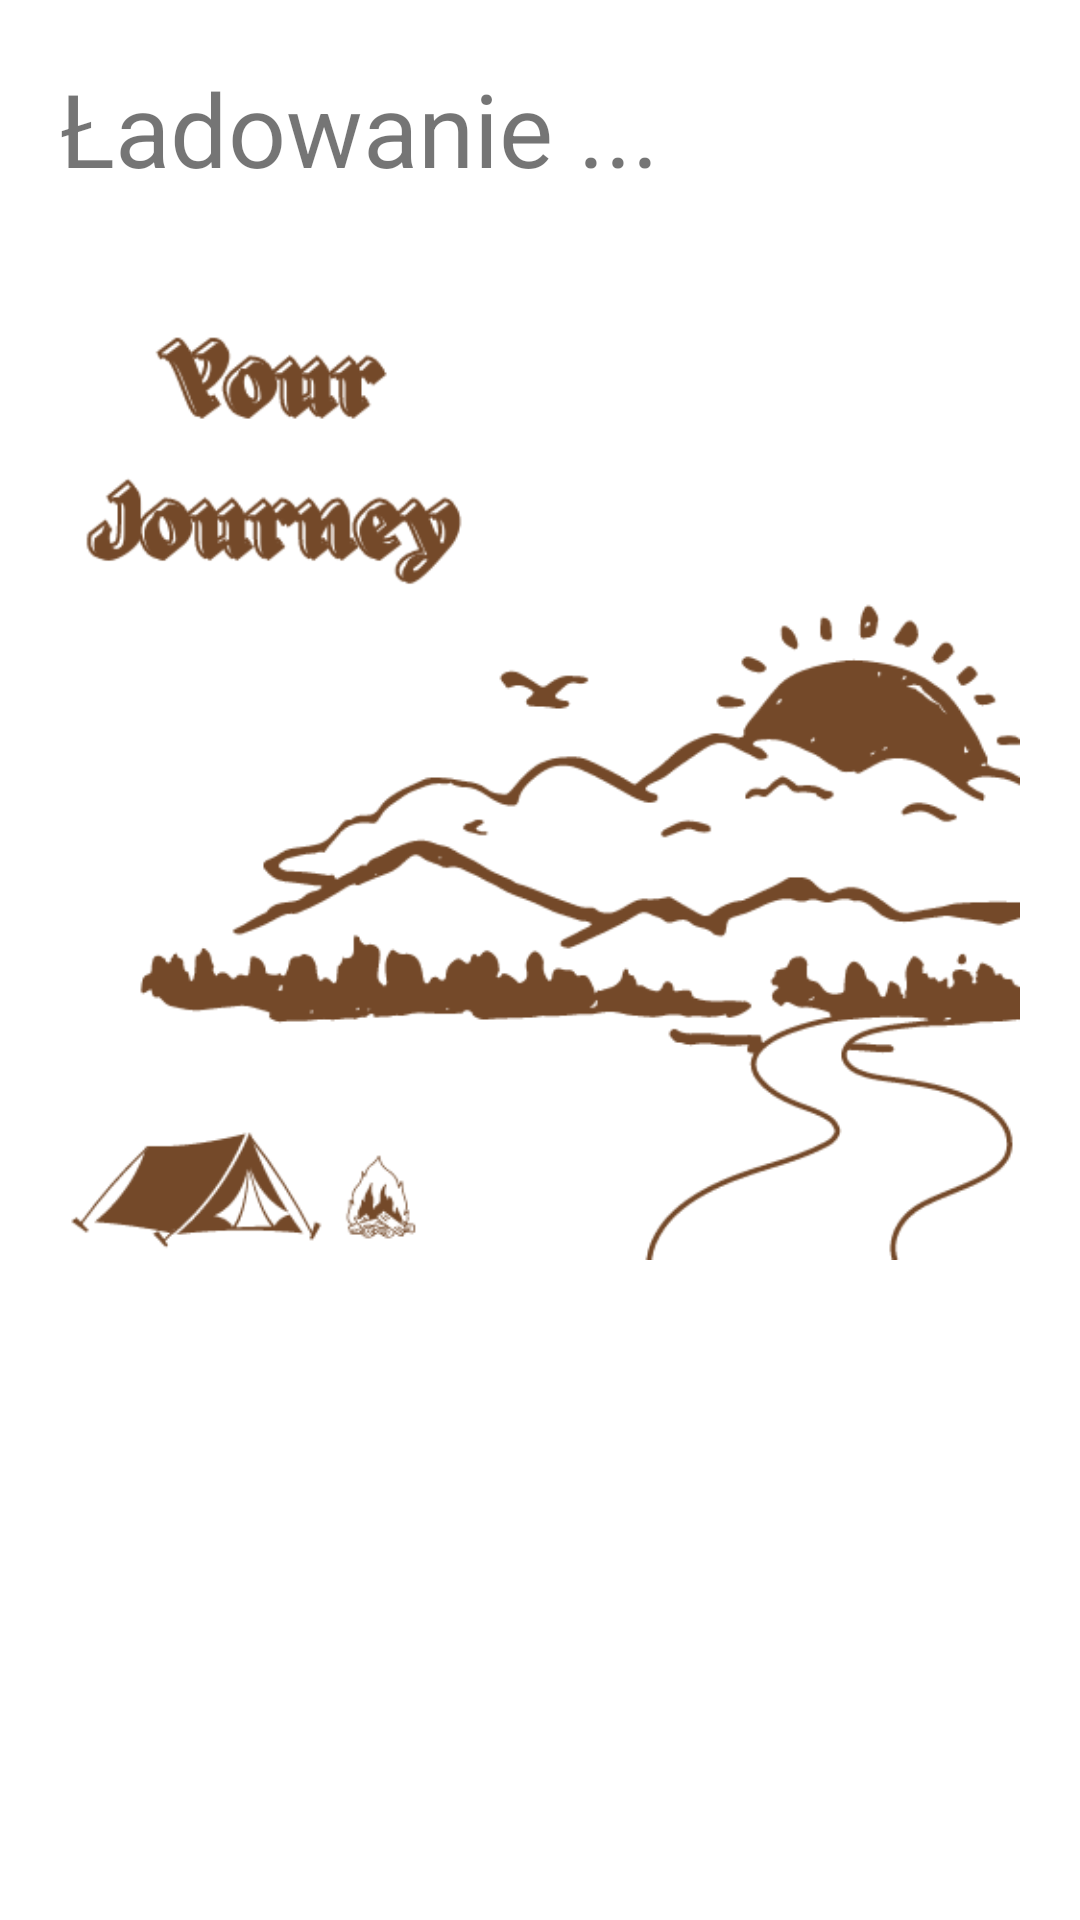

Write the Android layout XML for this screen, with the resource values it uses.
<!-- AndroidManifest.xml: application theme Theme.YourJourney -->
<!-- res/layout/activity_ladowanie.xml -->
<?xml version="1.0" encoding="utf-8"?>
<androidx.constraintlayout.widget.ConstraintLayout xmlns:android="http://schemas.android.com/apk/res/android"
    xmlns:app="http://schemas.android.com/apk/res-auto"
    xmlns:tools="http://schemas.android.com/tools"
    android:layout_width="match_parent"
    android:layout_height="match_parent"
    tools:context=".Load">

    <LinearLayout
        android:layout_width="match_parent"
        android:layout_height="match_parent"
        android:orientation="vertical"
        android:layout_margin="20dp">

        <TextView
            android:id="@+id/tv_loading"
            android:layout_width="match_parent"
            android:layout_height="wrap_content"
            android:text="Ładowanie ..."
            android:textSize="34sp" />

        <ImageView
            android:id="@+id/imageView2"
            android:layout_width="match_parent"
            android:layout_height="389dp"
            app:srcCompat="@drawable/ladowanie" />

        <ListView
            android:id="@+id/lv_pliki"
            android:layout_width="match_parent"
            android:layout_height="171dp" />

        <TableRow
            android:layout_width="match_parent"
            android:layout_height="20dp"
            android:layout_weight="1"
            android:gravity="bottom">

            <Button
                android:id="@+id/b_obrona"
                android:layout_width="130dp"
                android:layout_height="wrap_content"
                android:layout_weight="1"
                android:backgroundTint="#575757"
                android:minWidth="48dp"
                android:onClick="back"
                android:text="Wróć" />

            <Button
                android:layout_width="130dp"
                android:layout_height="wrap_content"
                android:layout_weight="1"
                android:backgroundTint="#575757"
                android:text="Delete"


                tools:ignore="SpeakableTextPresentCheck" />


            <Button
                android:id="@+id/b_atak"
                android:layout_width="130dp"
                android:layout_height="wrap_content"
                android:backgroundTint="#575757"
                android:onClick="confirm"
                android:text="Wczytaj">

            </Button>

        </TableRow>


    </LinearLayout>

</androidx.constraintlayout.widget.ConstraintLayout>
<!-- resources referenced by this layout -->
<resources>
  <!-- drawable ladowanie: png bitmap (drawable, 42584 bytes) -->
  <style name="Theme.YourJourney" parent="Theme.MaterialComponents.DayNight.DarkActionBar">
          
          <item name="colorPrimary">@color/purple_500</item>
          <item name="colorPrimaryVariant">@color/purple_700</item>
          <item name="colorOnPrimary">@color/white</item>
          
          <item name="colorSecondary">@color/teal_200</item>
          <item name="colorSecondaryVariant">@color/teal_700</item>
          <item name="colorOnSecondary">@color/black</item>
          
          <item name="android:statusBarColor">?attr/colorPrimaryVariant</item>
          
      </style>
  <!-- not gathered from this repository: default colours our renderer supplied (Android Studio template values) -->
  <color name="purple_500">#FF6200EE</color>
  <color name="purple_700">#FF3700B3</color>
  <color name="teal_200">#FF03DAC5</color>
  <color name="teal_700">#FF018786</color>
  <color name="black">#FF000000</color>
  <color name="white">#FFFFFFFF</color>
</resources>
